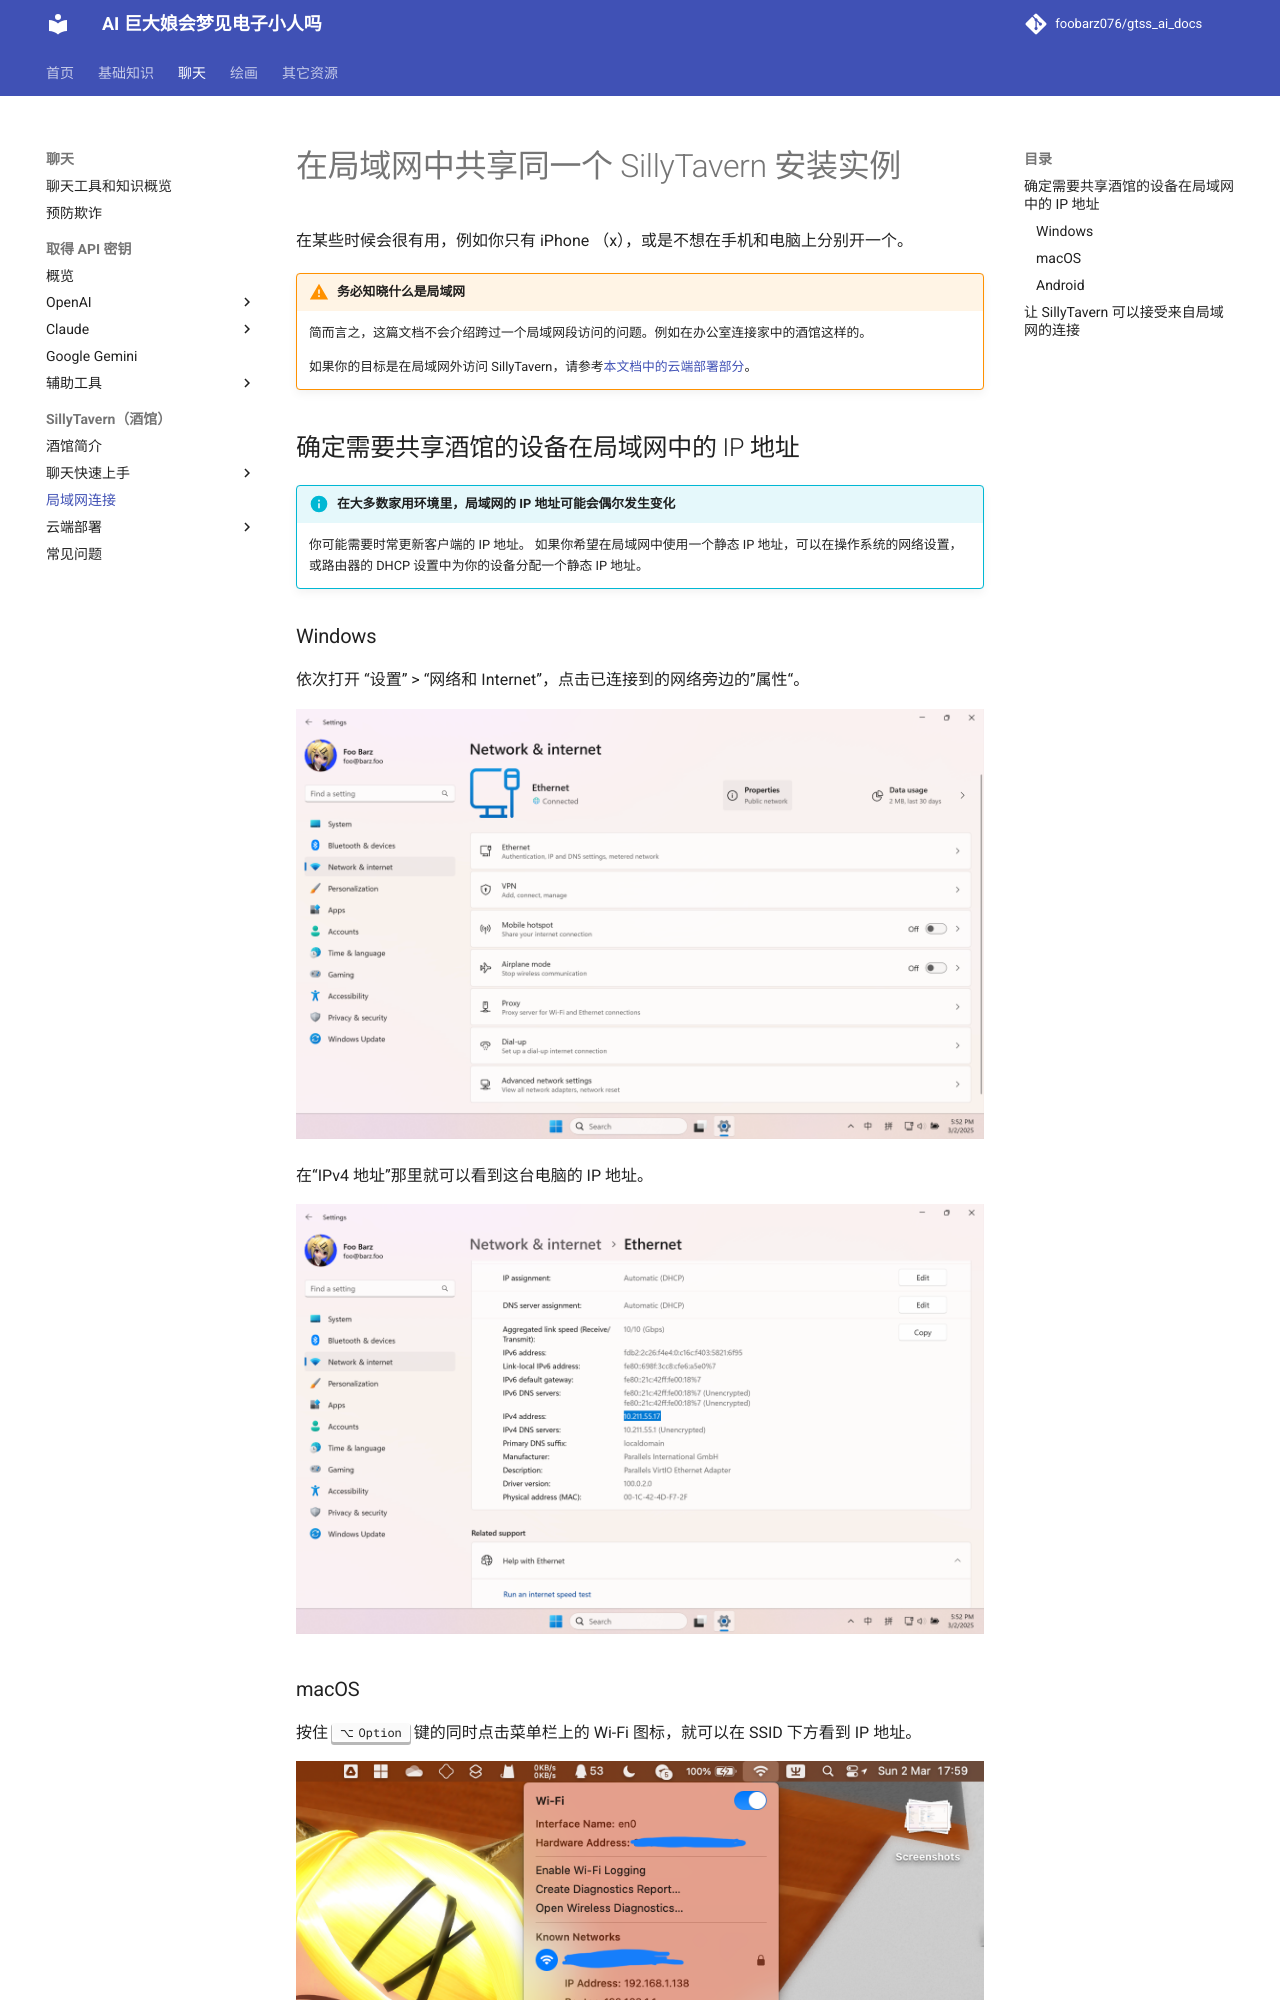

repository: foobarz076/gtss_ai_docs · page: chatting/sillytavern/lan_access.html · generator: mkdocs

# 在局域网中共享同一个 SillyTavern 安装实例

在某些时候会很有用，例如你只有 iPhone （x），或是不想在手机和电脑上分别开一个。

!!! warning "务必知晓什么是局域网"

    简而言之，这篇文档不会介绍跨过一个局域网段访问的问题。例如在办公室连接家中的酒馆这样的。

    如果你的目标是在局域网外访问 SillyTavern，请参考[本文档中的云端部署部分](cloud_deploy/vps.md)。

## 确定需要共享酒馆的设备在局域网中的 IP 地址

!!! info "在大多数家用环境里，局域网的 IP 地址可能会偶尔发生变化"

    你可能需要时常更新客户端的 IP 地址。
    如果你希望在局域网中使用一个静态 IP 地址，可以在操作系统的网络设置，或路由器的 DHCP 设置中为你的设备分配一个静态 IP 地址。

### Windows

依次打开 “设置” \> “网络和 Internet”，点击已连接到的网络旁边的”属性“。

![](../../_assets/sillytavern/lan_access/get_ip_windows_p1.png)

在“IPv4 地址”那里就可以看到这台电脑的 IP 地址。

![](../../_assets/sillytavern/lan_access/get_ip_windows_p2.png)


### macOS

按住 ++option++ 键的同时点击菜单栏上的 Wi-Fi 图标，就可以在 SSID 下方看到 IP 地址。

![](../../_assets/sillytavern/lan_access/get_ip_macos.png)
